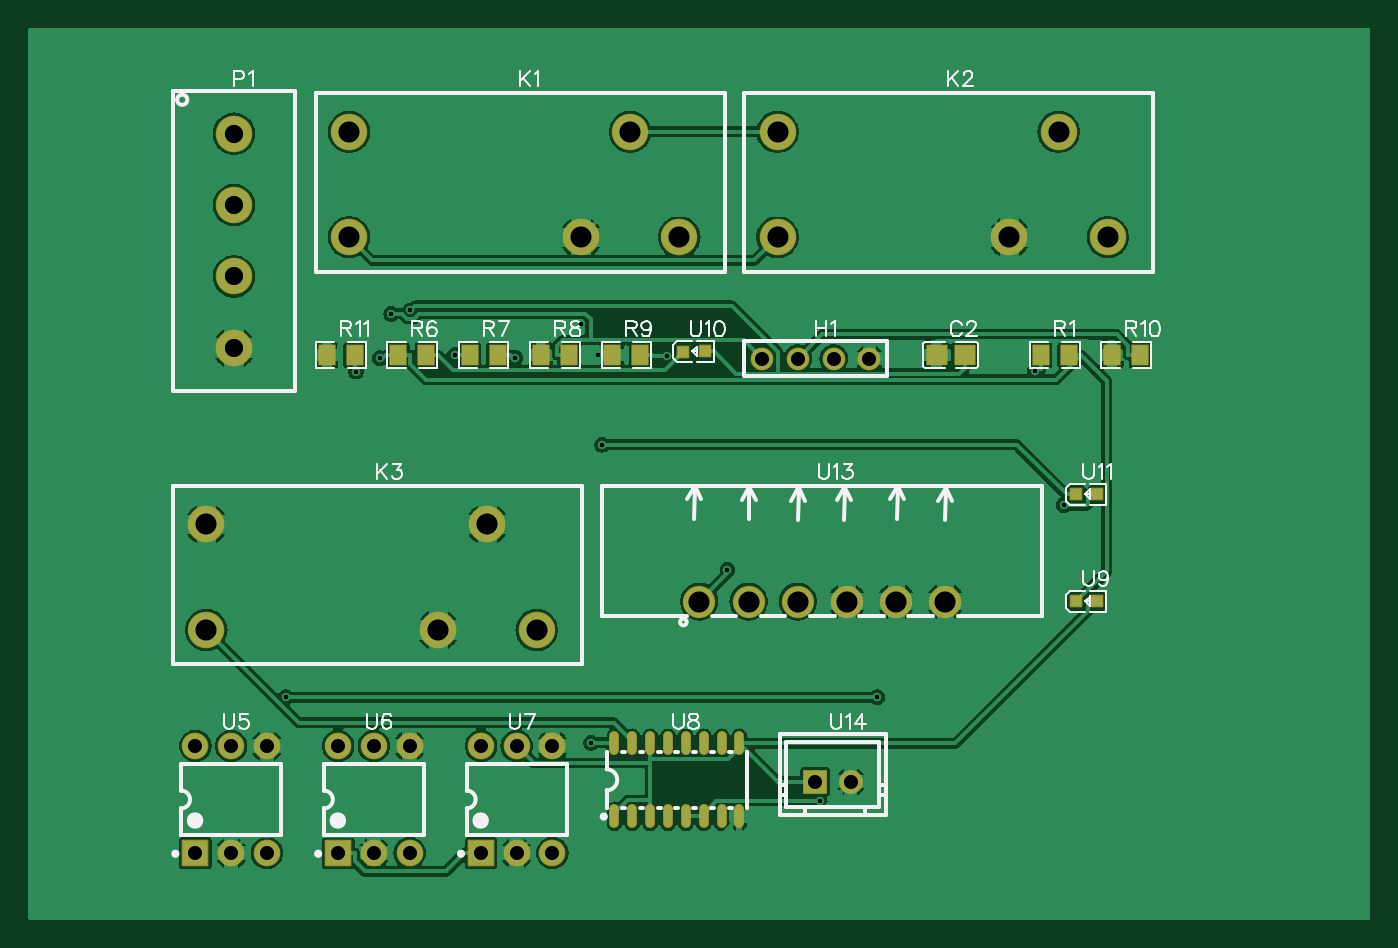
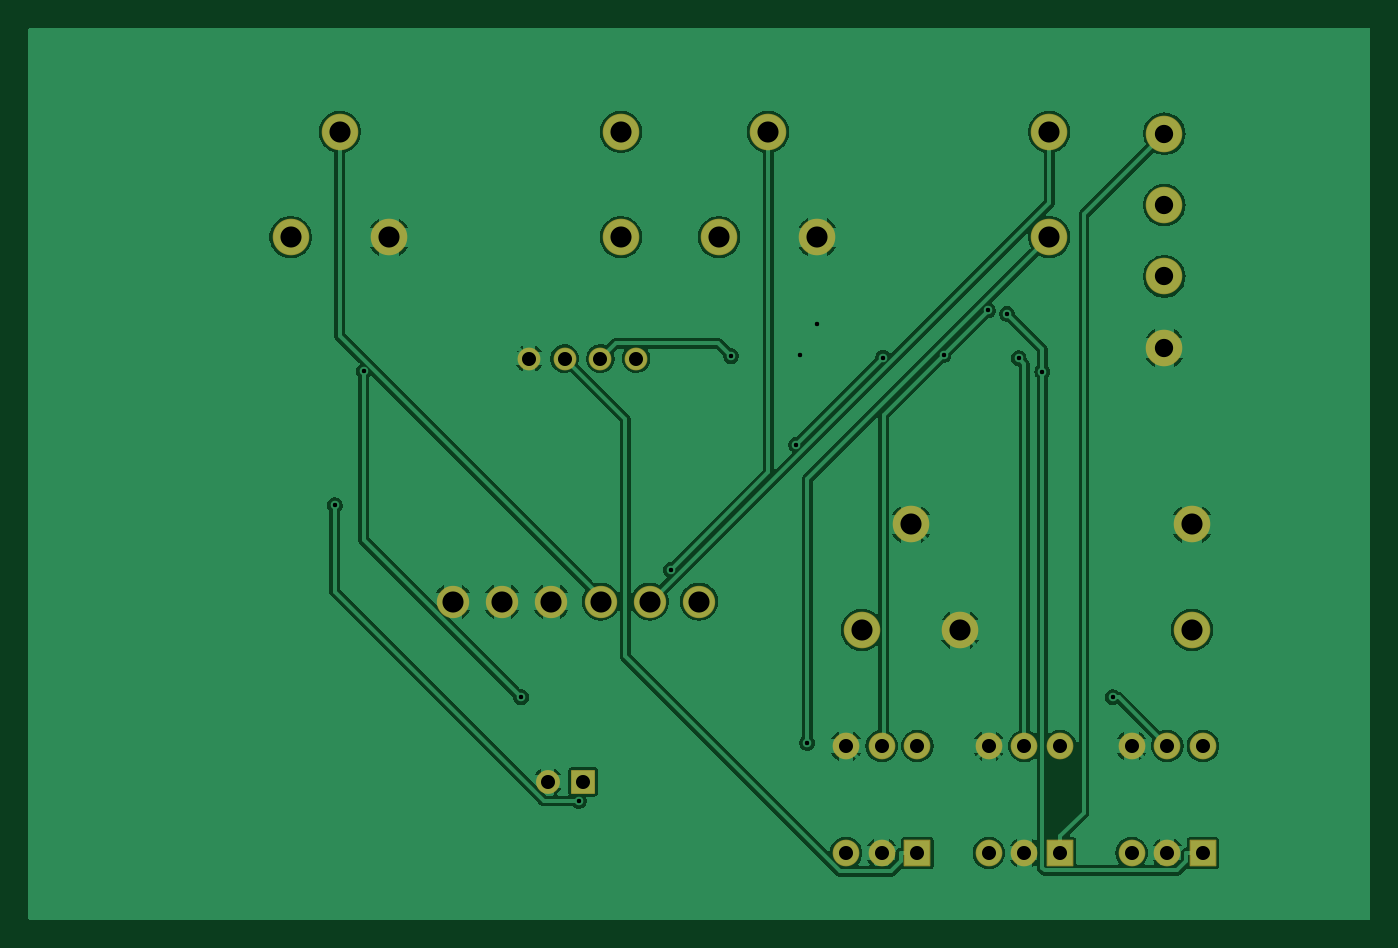
Circuit board: 7 layer files. Board 95.5 x 63.5 mm.
- drill: Drill_PTH_Through.DRL (1329 bytes)
- drill: Drill_PTH_Through_Via.DRL (487 bytes)
- bottom_copper: Gerber_BottomLayer.GBL (64020 bytes)
- bottom_mask: Gerber_BottomSolderMaskLayer.GBS (2102 bytes)
- top_copper: Gerber_TopLayer.GTL (92047 bytes)
- top_silk: Gerber_TopSilkscreenLayer.GTO (21450 bytes)
- top_mask: Gerber_TopSolderMaskLayer.GTS (3640 bytes)

=== drill: Drill_PTH_Through.DRL ===
M48
METRIC,LZ,000.000
;FILE_FORMAT=3:3
;TYPE=PLATED
;Layer: PTH_Through
;EasyEDA v6.5.51, 2026-06-14 23:34:36
;721b8d7b2a2e4cdb981c8f928fe5aa8b,10
;Gerber Generator version 0.2
;Holesize 1 = 0.305 mm
T01C0.305
;Holesize 2 = 1.000 mm
T02C1.000
;Holesize 3 = 1.301 mm
T03C1.301
;Holesize 4 = 1.501 mm
T04C1.501
%
G05
G90
T01
X034455Y047622
X037617Y044450
X046596Y046669
X047796Y044450
X052737Y044372
X033102Y047388
X030591Y043273
X047315Y016864
X057014Y029178
X032273Y044220
X078870Y043289
X067674Y020100
X025584Y020100
X041920Y044272
X048108Y038070
X063575Y012723
X080930Y033764
T02
X067116Y044196
X064576Y044196
X062036Y044196
X059496Y044196
X019161Y009017
X021701Y009017
X024241Y009017
X019161Y016637
X021701Y016637
X024241Y016637
X029321Y009017
X031861Y009017
X034401Y009017
X029321Y016637
X031861Y016637
X034401Y016637
X039481Y009017
X042021Y009017
X044561Y009017
X039481Y016637
X042021Y016637
X044561Y016637
X065786Y014097
X063246Y014097
T03
X021904Y060198
X021904Y055118
X021904Y050038
X021904Y044958
T04
X030096Y052832
X046596Y052832
X053596Y052832
X030096Y060332
X050096Y060332
X060576Y052832
X077076Y052832
X084076Y052832
X060576Y060332
X080576Y060332
X019936Y024892
X036436Y024892
X043436Y024892
X019936Y032392
X039936Y032392
X055016Y026908
X058516Y026908
X062016Y026908
X065516Y026908
X069016Y026908
X072516Y026908
M30

=== drill: Drill_PTH_Through_Via.DRL ===
M48
METRIC,LZ,000.000
;FILE_FORMAT=3:3
;TYPE=PLATED
;Layer: PTH_Through_Via
;EasyEDA v6.5.51, 2026-06-14 23:34:36
;721b8d7b2a2e4cdb981c8f928fe5aa8b,10
;Gerber Generator version 0.2
;Holesize 1 = 0.305 mm
T01C0.305
%
G05
G90
T01
X034455Y047622
X037617Y044450
X046596Y046669
X047796Y044450
X052737Y044372
X033102Y047388
X030591Y043273
X047315Y016864
X057014Y029178
X032273Y044220
X078870Y043289
X067674Y020100
X025584Y020100
X041920Y044272
X048108Y038070
X063575Y012723
X080930Y033764
M30

=== bottom_copper: Gerber_BottomLayer.GBL (64020 bytes, source omitted) ===
=== bottom_mask: Gerber_BottomSolderMaskLayer.GBS ===
G04 Layer: BottomSolderMaskLayer*
G04 EasyEDA v6.5.51, 2026-06-14 23:34:36*
G04 721b8d7b2a2e4cdb981c8f928fe5aa8b,10*
G04 Gerber Generator version 0.2*
G04 Scale: 100 percent, Rotated: No, Reflected: No *
G04 Dimensions in millimeters *
G04 leading zeros omitted , absolute positions ,4 integer and 5 decimal *
%FSLAX45Y45*%
%MOMM*%

%AMMACRO1*4,1,8,-0.9211,-0.9508,-0.9508,-0.921,-0.9508,0.9211,-0.9211,0.9508,0.921,0.9508,0.9508,0.9211,0.9508,-0.921,0.921,-0.9508,-0.9211,-0.9508,0*%
%AMMACRO2*4,1,8,-0.8212,-0.8508,-0.8509,-0.821,-0.8509,0.821,-0.8212,0.8508,0.8211,0.8508,0.8509,0.821,0.8509,-0.821,0.8211,-0.8508,-0.8212,-0.8508,0*%
%ADD10C,1.6240*%
%ADD11C,2.6016*%
%ADD12MACRO1*%
%ADD13C,1.9016*%
%ADD14C,2.3000*%
%ADD15C,1.7016*%
%ADD16C,0.0119*%
%ADD17MACRO2*%

%LPD*%
D10*
G01*
X6711596Y4419600D03*
G01*
X6457596Y4419600D03*
G01*
X6203596Y4419600D03*
G01*
X5949596Y4419600D03*
D11*
G01*
X3009612Y5283225D03*
G01*
X4659571Y5283225D03*
G01*
X5359570Y5283225D03*
G01*
X3009612Y6033236D03*
G01*
X5009608Y6033236D03*
G01*
X6057612Y5283225D03*
G01*
X7707571Y5283225D03*
G01*
X8407570Y5283225D03*
G01*
X6057612Y6033236D03*
G01*
X8057608Y6033236D03*
G01*
X1993612Y2489225D03*
G01*
X3643571Y2489225D03*
G01*
X4343570Y2489225D03*
G01*
X1993612Y3239236D03*
G01*
X3993608Y3239236D03*
G01*
X2190396Y6019800D03*
G01*
X2190396Y5511800D03*
G01*
X2190396Y5003800D03*
G01*
X2190396Y4495800D03*
D12*
G01*
X1916076Y901700D03*
D13*
G01*
X2170076Y901700D03*
G01*
X2424076Y901700D03*
G01*
X1916076Y1663700D03*
G01*
X2170076Y1663700D03*
G01*
X2424076Y1663700D03*
D12*
G01*
X2932076Y901700D03*
D13*
G01*
X3186076Y901700D03*
G01*
X3440076Y901700D03*
G01*
X2932076Y1663700D03*
G01*
X3186076Y1663700D03*
G01*
X3440076Y1663700D03*
D12*
G01*
X3948076Y901700D03*
D13*
G01*
X4202076Y901700D03*
G01*
X4456076Y901700D03*
G01*
X3948076Y1663700D03*
G01*
X4202076Y1663700D03*
G01*
X4456076Y1663700D03*
D14*
G01*
X5501591Y2690799D03*
G01*
X5851603Y2690799D03*
G01*
X6201590Y2690799D03*
G01*
X6551602Y2690799D03*
G01*
X6901588Y2690799D03*
G01*
X7251600Y2690799D03*
D15*
G01*
X6578600Y1409700D03*
D17*
G01*
X6324600Y1409712D03*
M02*

=== top_copper: Gerber_TopLayer.GTL (92047 bytes, source omitted) ===
=== top_silk: Gerber_TopSilkscreenLayer.GTO (21450 bytes, source omitted) ===
=== top_mask: Gerber_TopSolderMaskLayer.GTS ===
G04 Layer: TopSolderMaskLayer*
G04 EasyEDA v6.5.51, 2026-06-14 23:34:36*
G04 721b8d7b2a2e4cdb981c8f928fe5aa8b,10*
G04 Gerber Generator version 0.2*
G04 Scale: 100 percent, Rotated: No, Reflected: No *
G04 Dimensions in millimeters *
G04 leading zeros omitted , absolute positions ,4 integer and 5 decimal *
%FSLAX45Y45*%
%MOMM*%

%AMMACRO1*4,1,8,-0.7261,-0.7258,-0.7558,-0.696,-0.7558,0.6961,-0.7261,0.7258,0.726,0.7258,0.7558,0.6961,0.7558,-0.696,0.726,-0.7258,-0.7261,-0.7258,0*%
%AMMACRO2*4,1,8,-0.5873,-0.7393,-0.6171,-0.7095,-0.6171,0.7095,-0.5873,0.7393,0.5873,0.7393,0.6171,0.7095,0.6171,-0.7095,0.5873,-0.7393,-0.5873,-0.7393,0*%
%AMMACRO3*4,1,8,-0.9211,-0.9508,-0.9508,-0.921,-0.9508,0.9211,-0.9211,0.9508,0.921,0.9508,0.9508,0.9211,0.9508,-0.921,0.921,-0.9508,-0.9211,-0.9508,0*%
%AMMACRO4*4,1,8,-0.4211,-0.4508,-0.4508,-0.421,-0.4508,0.4211,-0.4211,0.4508,0.421,0.4508,0.4508,0.4211,0.4508,-0.421,0.421,-0.4508,-0.4211,-0.4508,0*%
%AMMACRO5*4,1,8,-0.8212,-0.8508,-0.8509,-0.821,-0.8509,0.821,-0.8212,0.8508,0.8211,0.8508,0.8509,0.821,0.8509,-0.821,0.8211,-0.8508,-0.8212,-0.8508,0*%
%ADD10MACRO1*%
%ADD11C,1.6240*%
%ADD12C,2.6016*%
%ADD13MACRO2*%
%ADD14MACRO3*%
%ADD15C,0.0146*%
%ADD16C,1.9016*%
%ADD17O,0.701599X1.701597*%
%ADD18MACRO4*%
%ADD19C,2.3000*%
%ADD20C,1.7016*%
%ADD21MACRO5*%

%LPD*%
D10*
G01*
X7388959Y4445000D03*
G01*
X7188954Y4445000D03*
D11*
G01*
X6711596Y4419600D03*
G01*
X6457596Y4419600D03*
G01*
X6203596Y4419600D03*
G01*
X5949596Y4419600D03*
D12*
G01*
X3009612Y5283225D03*
G01*
X4659571Y5283225D03*
G01*
X5359570Y5283225D03*
G01*
X3009612Y6033236D03*
G01*
X5009608Y6033236D03*
G01*
X6057612Y5283225D03*
G01*
X7707571Y5283225D03*
G01*
X8407570Y5283225D03*
G01*
X6057612Y6033236D03*
G01*
X8057608Y6033236D03*
G01*
X1993612Y2489225D03*
G01*
X3643571Y2489225D03*
G01*
X4343570Y2489225D03*
G01*
X1993612Y3239236D03*
G01*
X3993608Y3239236D03*
G01*
X2190396Y6019800D03*
G01*
X2190396Y5511800D03*
G01*
X2190396Y5003800D03*
G01*
X2190396Y4495800D03*
D13*
G01*
X8130715Y4445000D03*
G01*
X7930705Y4445000D03*
G01*
X3558715Y4445000D03*
G01*
X3358705Y4445000D03*
G01*
X4066715Y4445000D03*
G01*
X3866705Y4445000D03*
G01*
X4574715Y4445000D03*
G01*
X4374705Y4445000D03*
G01*
X5082715Y4445000D03*
G01*
X4882705Y4445000D03*
G01*
X8638715Y4445000D03*
G01*
X8438705Y4445000D03*
G01*
X3050715Y4445000D03*
G01*
X2850705Y4445000D03*
D14*
G01*
X1916076Y901700D03*
D16*
G01*
X2170076Y901700D03*
G01*
X2424076Y901700D03*
G01*
X1916076Y1663700D03*
G01*
X2170076Y1663700D03*
G01*
X2424076Y1663700D03*
D14*
G01*
X2932076Y901700D03*
D16*
G01*
X3186076Y901700D03*
G01*
X3440076Y901700D03*
G01*
X2932076Y1663700D03*
G01*
X3186076Y1663700D03*
G01*
X3440076Y1663700D03*
D14*
G01*
X3948076Y901700D03*
D16*
G01*
X4202076Y901700D03*
G01*
X4456076Y901700D03*
G01*
X3948076Y1663700D03*
G01*
X4202076Y1663700D03*
G01*
X4456076Y1663700D03*
D17*
G01*
X4897655Y1162583D03*
G01*
X5024655Y1162583D03*
G01*
X5151655Y1162583D03*
G01*
X5278655Y1162583D03*
G01*
X5405655Y1162583D03*
G01*
X5532655Y1162583D03*
G01*
X5659655Y1162583D03*
G01*
X5786655Y1162583D03*
G01*
X4897655Y1682597D03*
G01*
X5024655Y1682597D03*
G01*
X5151655Y1682597D03*
G01*
X5278655Y1682597D03*
G01*
X5405655Y1682597D03*
G01*
X5532655Y1682597D03*
G01*
X5659655Y1682597D03*
G01*
X5786655Y1682597D03*
D18*
G01*
X8182673Y2691399D03*
G01*
X8332454Y2692100D03*
G01*
X5388673Y4469399D03*
G01*
X5538454Y4470100D03*
G01*
X8182673Y3453399D03*
G01*
X8332454Y3454100D03*
D19*
G01*
X5501591Y2690799D03*
G01*
X5851603Y2690799D03*
G01*
X6201590Y2690799D03*
G01*
X6551602Y2690799D03*
G01*
X6901588Y2690799D03*
G01*
X7251600Y2690799D03*
D20*
G01*
X6578600Y1409700D03*
D21*
G01*
X6324600Y1409712D03*
M02*
